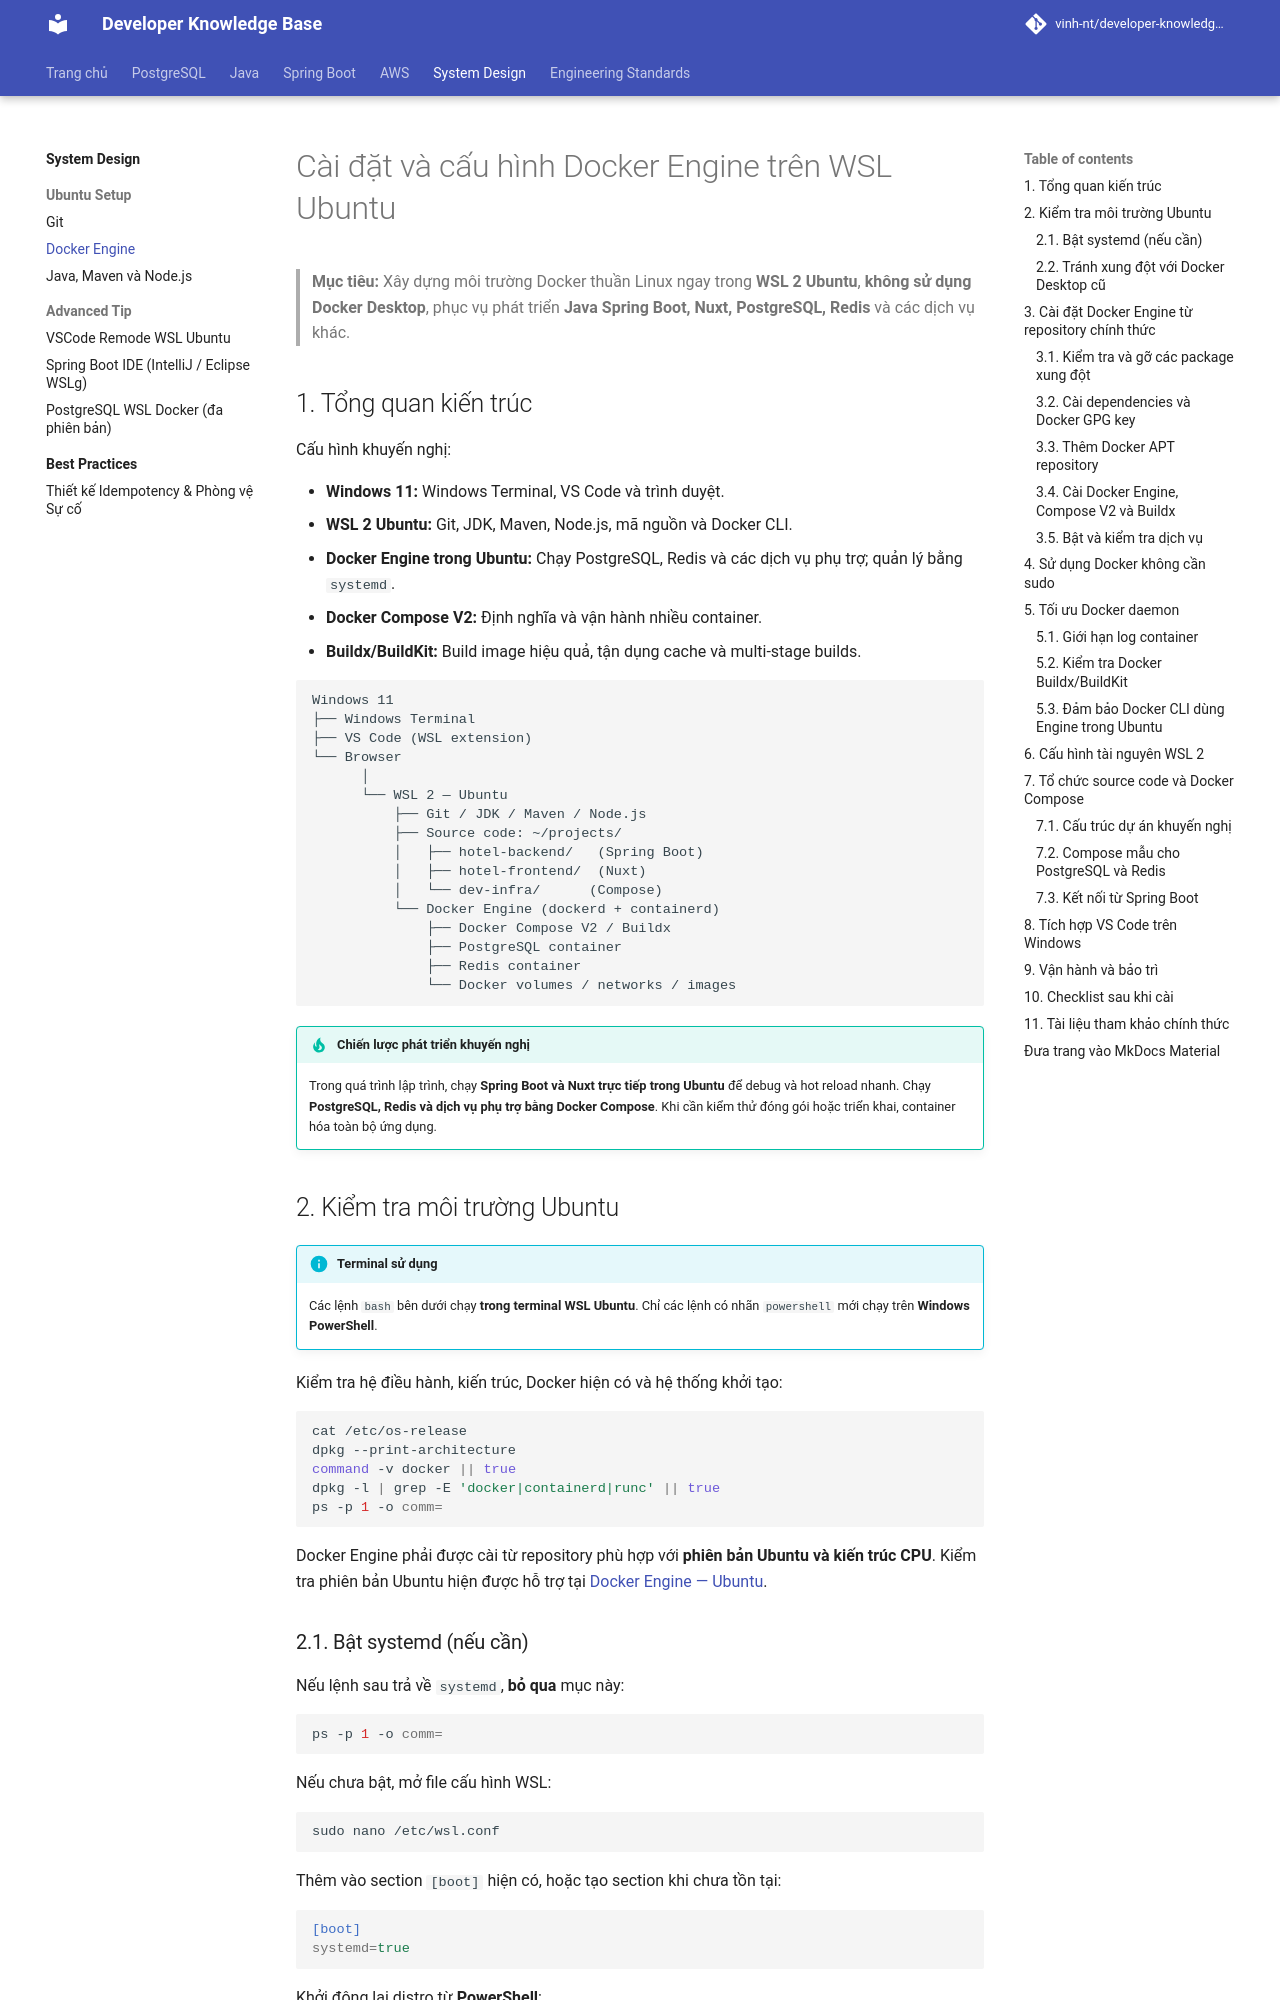

repository: Deploy-Website/developer-knowledge-base · page: system-design/best-practices/docker-engine-ubuntu-setup/index.html · generator: mkdocs

---
title: Cài đặt Docker Engine trên WSL Ubuntu
summary: Hướng dẫn cài đặt và tối ưu Docker Engine, Docker Compose, Buildx trên WSL 2 Ubuntu cho môi trường phát triển phần mềm.
---

# Cài đặt và cấu hình Docker Engine trên WSL Ubuntu

> **Mục tiêu:** Xây dựng môi trường Docker thuần Linux ngay trong **WSL 2 Ubuntu**, **không sử dụng Docker Desktop**, phục vụ phát triển **Java Spring Boot, Nuxt, PostgreSQL, Redis** và các dịch vụ khác.

## 1. Tổng quan kiến trúc

Cấu hình khuyến nghị:

- **Windows 11:** Windows Terminal, VS Code và trình duyệt.
- **WSL 2 Ubuntu:** Git, JDK, Maven, Node.js, mã nguồn và Docker CLI.
- **Docker Engine trong Ubuntu:** Chạy PostgreSQL, Redis và các dịch vụ phụ trợ; quản lý bằng `systemd`.
- **Docker Compose V2:** Định nghĩa và vận hành nhiều container.
- **Buildx/BuildKit:** Build image hiệu quả, tận dụng cache và multi-stage builds.

```text
Windows 11
├── Windows Terminal
├── VS Code (WSL extension)
└── Browser
      │
      └── WSL 2 — Ubuntu
          ├── Git / JDK / Maven / Node.js
          ├── Source code: ~/projects/
          │   ├── hotel-backend/   (Spring Boot)
          │   ├── hotel-frontend/  (Nuxt)
          │   └── dev-infra/      (Compose)
          └── Docker Engine (dockerd + containerd)
              ├── Docker Compose V2 / Buildx
              ├── PostgreSQL container
              ├── Redis container
              └── Docker volumes / networks / images
```

!!! tip "Chiến lược phát triển khuyến nghị"
    Trong quá trình lập trình, chạy **Spring Boot và Nuxt trực tiếp trong Ubuntu** để debug và hot reload nhanh. Chạy **PostgreSQL, Redis và dịch vụ phụ trợ bằng Docker Compose**. Khi cần kiểm thử đóng gói hoặc triển khai, container hóa toàn bộ ứng dụng.

## 2. Kiểm tra môi trường Ubuntu

!!! info "Terminal sử dụng"
    Các lệnh `bash` bên dưới chạy **trong terminal WSL Ubuntu**. Chỉ các lệnh có nhãn `powershell` mới chạy trên **Windows PowerShell**.

Kiểm tra hệ điều hành, kiến trúc, Docker hiện có và hệ thống khởi tạo:

```bash
cat /etc/os-release
dpkg --print-architecture
command -v docker || true
dpkg -l | grep -E 'docker|containerd|runc' || true
ps -p 1 -o comm=
```

Docker Engine phải được cài từ repository phù hợp với **phiên bản Ubuntu và kiến trúc CPU**. Kiểm tra phiên bản Ubuntu hiện được hỗ trợ tại [Docker Engine — Ubuntu](https://docs.docker.com/engine/install/ubuntu/).
